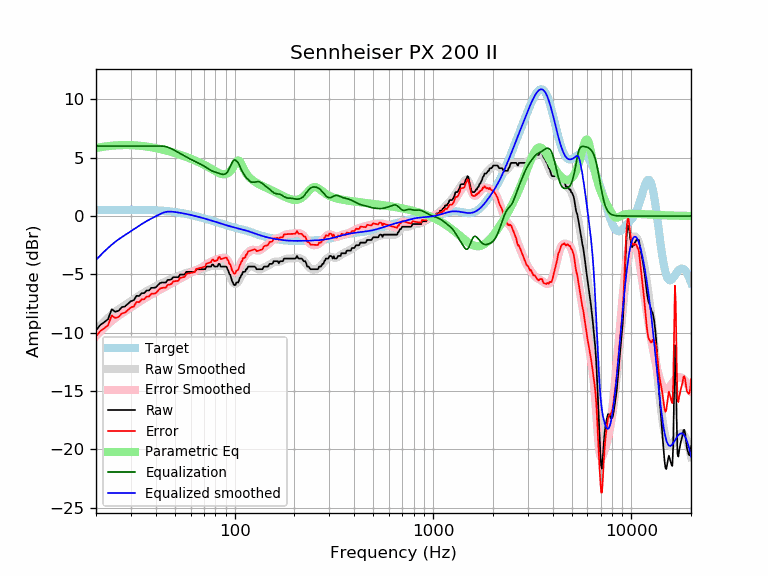

The file beside this chart, header and first rows:
frequency, raw, error, smoothed, error_smoothed, equalization, parametric_eq, equalized_raw, equalized_smoothed, target
20, -9.80, -10.32, -9.76, -10.28, 6.00, 5.83, -3.80, -3.76, 0.52
21, -9.34, -9.87, -9.39, -9.91, 6.00, 5.90, -3.34, -3.39, 0.52
22, -9.10, -9.62, -9.05, -9.57, 6.00, 5.95, -3.10, -3.05, 0.52
23, -8.84, -9.37, -8.74, -9.26, 6.00, 6.00, -2.84, -2.74, 0.53
24, -7.99, -8.52, -8.46, -8.98, 6.00, 6.03, -1.99, -2.46, 0.53
25, -8.21, -8.73, -8.21, -8.74, 6.00, 6.05, -2.21, -2.21, 0.53
26, -8.12, -8.65, -8.00, -8.53, 6.00, 6.07, -2.12, -2.00, 0.53
27, -7.81, -8.34, -7.81, -8.34, 6.00, 6.08, -1.81, -1.81, 0.53
28, -7.75, -8.28, -7.63, -8.16, 6.00, 6.09, -1.75, -1.63, 0.53
29, -7.52, -8.05, -7.46, -8.00, 6.00, 6.09, -1.52, -1.46, 0.53
30, -7.29, -7.83, -7.30, -7.83, 6.00, 6.08, -1.29, -1.30, 0.53
31, -7.22, -7.76, -7.14, -7.67, 6.00, 6.07, -1.22, -1.14, 0.53
32, -6.84, -7.37, -6.98, -7.51, 6.00, 6.05, -0.84, -0.98, 0.53
33, -6.86, -7.39, -6.83, -7.36, 6.00, 6.03, -0.86, -0.83, 0.53
34, -6.61, -7.14, -6.69, -7.21, 6.00, 6.01, -0.61, -0.69, 0.53
35, -6.61, -7.13, -6.55, -7.08, 6.00, 5.99, -0.61, -0.55, 0.52
36, -6.38, -6.90, -6.43, -6.95, 6.00, 5.96, -0.38, -0.43, 0.52
37, -6.38, -6.90, -6.32, -6.84, 6.00, 5.93, -0.38, -0.32, 0.51
38, -6.15, -6.66, -6.22, -6.73, 6.00, 5.90, -0.15, -0.22, 0.51
39, -6.15, -6.66, -6.12, -6.62, 6.00, 5.86, -0.15, -0.12, 0.50
40, -6.12, -6.62, -6.02, -6.52, 6.00, 5.83, -0.12, -0.02, 0.49
41, -5.93, -6.41, -5.93, -6.41, 6.00, 5.79, 0.07, 0.07, 0.48
42, -5.75, -6.22, -5.84, -6.31, 6.00, 5.75, 0.25, 0.16, 0.47
43, -5.70, -6.16, -5.76, -6.22, 6.00, 5.71, 0.30, 0.24, 0.46
44, -5.70, -6.15, -5.67, -6.12, 5.98, 5.67, 0.29, 0.31, 0.45
45, -5.70, -6.13, -5.60, -6.03, 5.95, 5.63, 0.25, 0.35, 0.44
46, -5.47, -5.89, -5.52, -5.94, 5.90, 5.58, 0.43, 0.37, 0.42
47, -5.47, -5.87, -5.46, -5.86, 5.84, 5.54, 0.37, 0.38, 0.40
48, -5.43, -5.81, -5.39, -5.78, 5.77, 5.49, 0.34, 0.38, 0.39
49, -5.24, -5.61, -5.33, -5.69, 5.69, 5.45, 0.45, 0.37, 0.37
50, -5.24, -5.59, -5.26, -5.61, 5.61, 5.40, 0.37, 0.35, 0.35
51, -5.24, -5.57, -5.20, -5.53, 5.53, 5.35, 0.29, 0.33, 0.33
52, -5.24, -5.55, -5.15, -5.45, 5.45, 5.31, 0.21, 0.30, 0.30
53, -5.01, -5.29, -5.09, -5.37, 5.37, 5.26, 0.35, 0.28, 0.28
54, -5.01, -5.27, -5.03, -5.29, 5.29, 5.21, 0.27, 0.26, 0.26
55, -5.01, -5.25, -4.98, -5.21, 5.21, 5.16, 0.20, 0.23, 0.23
56, -5.01, -5.22, -4.93, -5.13, 5.13, 5.12, 0.12, 0.21, 0.21
57, -4.79, -4.97, -4.89, -5.06, 5.06, 5.07, 0.28, 0.18, 0.18
58, -4.79, -4.94, -4.85, -5.00, 5.00, 5.02, 0.21, 0.15, 0.15
59, -4.79, -4.91, -4.81, -4.94, 4.94, 4.97, 0.15, 0.12, 0.12
60, -4.79, -4.88, -4.78, -4.87, 4.87, 4.92, 0.09, 0.10, 0.10
61, -4.79, -4.85, -4.75, -4.81, 4.81, 4.87, 0.03, 0.07, 0.07
62, -4.79, -4.83, -4.71, -4.75, 4.75, 4.82, -0.03, 0.04, 0.04
63, -4.79, -4.80, -4.68, -4.70, 4.70, 4.77, -0.09, 0.01, 0.01
64, -4.56, -4.54, -4.65, -4.64, 4.64, 4.72, 0.08, -0.02, -0.02
65, -4.56, -4.51, -4.63, -4.58, 4.58, 4.66, 0.02, -0.05, -0.05
66, -4.56, -4.48, -4.60, -4.52, 4.52, 4.61, -0.04, -0.08, -0.08
67, -4.56, -4.45, -4.57, -4.47, 4.47, 4.56, -0.09, -0.11, -0.11
68, -4.56, -4.42, -4.55, -4.41, 4.41, 4.51, -0.15, -0.14, -0.14
69, -4.56, -4.39, -4.52, -4.35, 4.35, 4.45, -0.20, -0.17, -0.17
70, -4.56, -4.36, -4.49, -4.29, 4.29, 4.40, -0.26, -0.20, -0.20
71, -4.56, -4.33, -4.45, -4.23, 4.23, 4.35, -0.33, -0.23, -0.23
72, -4.33, -4.08, -4.42, -4.16, 4.16, 4.29, -0.17, -0.26, -0.26
73, -4.33, -4.05, -4.38, -4.09, 4.09, 4.24, -0.24, -0.28, -0.29
74, -4.33, -4.02, -4.34, -4.03, 4.03, 4.18, -0.30, -0.31, -0.31
75, -4.33, -3.99, -4.31, -3.97, 3.97, 4.12, -0.36, -0.34, -0.34
76, -4.33, -3.96, -4.29, -3.91, 3.91, 4.07, -0.42, -0.37, -0.37
77, -4.15, -3.75, -4.27, -3.87, 3.87, 4.01, -0.28, -0.40, -0.40
78, -4.17, -3.73, -4.26, -3.83, 3.83, 3.95, -0.34, -0.43, -0.43
79, -4.33, -3.87, -4.25, -3.79, 3.79, 3.90, -0.54, -0.46, -0.46
... 553 more rows
